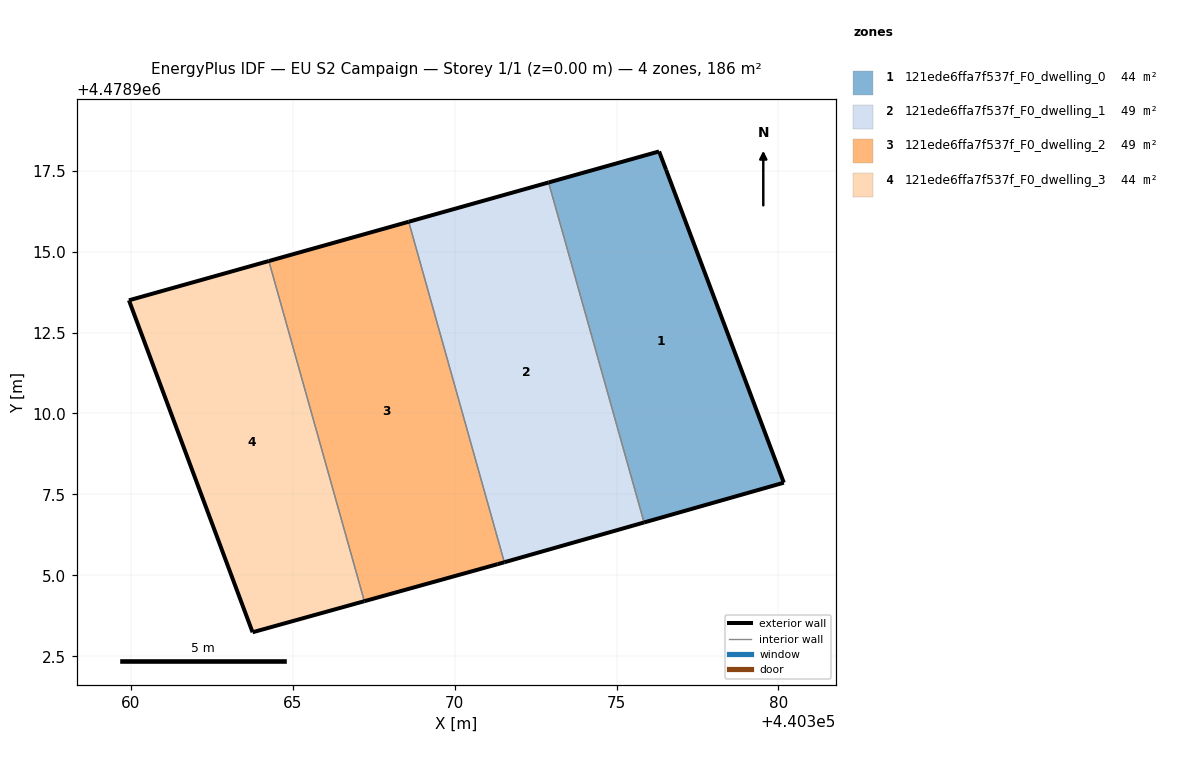
=== STOREY PLAN SPEC (per zone: floor XY polygon, exterior-wall plan segments, windows/doors) ===
zone 1: 121ede6ffa7f537f_F0_dwelling_0  (43.8 m²)
  floor: (440376.53, 4478917.53) (440380.17, 4478907.86) (440375.85, 4478906.63) (440372.90, 4478917.14) (440376.32, 4478918.09)
  exterior wall: (440376.32, 4478918.09) – (440372.90, 4478917.14)  [3.5 m]
  exterior wall: (440375.85, 4478906.63) – (440380.17, 4478907.86)  [4.5 m]
  exterior wall: (440380.17, 4478907.86) – (440376.53, 4478917.53)  [10.3 m]
  exterior wall: (440376.53, 4478917.53) – (440376.32, 4478918.09)  [0.6 m]
  interior walls: 1
zone 2: 121ede6ffa7f537f_F0_dwelling_1  (49.0 m²)
  floor: (440372.90, 4478917.14) (440375.85, 4478906.63) (440371.53, 4478905.40) (440368.58, 4478915.92)
  exterior wall: (440372.90, 4478917.14) – (440368.58, 4478915.92)  [4.5 m]
  exterior wall: (440371.53, 4478905.40) – (440375.85, 4478906.63)  [4.5 m]
  interior walls: 2
zone 3: 121ede6ffa7f537f_F0_dwelling_2  (49.0 m²)
  floor: (440368.58, 4478915.92) (440371.53, 4478905.40) (440371.33, 4478905.35) (440367.21, 4478904.20) (440364.26, 4478914.71)
  exterior wall: (440368.58, 4478915.92) – (440364.26, 4478914.71)  [4.5 m]
  exterior wall: (440367.21, 4478904.20) – (440371.33, 4478905.35)  [4.3 m]
  exterior wall: (440371.33, 4478905.35) – (440371.53, 4478905.40)  [0.2 m]
  interior walls: 2
zone 4: 121ede6ffa7f537f_F0_dwelling_3  (44.0 m²)
  floor: (440364.26, 4478914.71) (440367.21, 4478904.20) (440363.76, 4478903.24) (440359.94, 4478913.50)
  exterior wall: (440359.94, 4478913.50) – (440363.76, 4478903.24)  [10.9 m]
  exterior wall: (440363.76, 4478903.24) – (440367.21, 4478904.20)  [3.6 m]
  exterior wall: (440364.26, 4478914.71) – (440359.94, 4478913.50)  [4.5 m]
  interior walls: 1

=== DERIVED (storey summary) ===
Building: EU S2 Campaign
Storey: 1 of 1  (floor level z = 0.00 m)
Storey gross floor area: 185.8 m²
Zones on this storey: 4
  - 121ede6ffa7f537f_F0_dwelling_0: floor 43.8 m²; exterior wall 19.0 m (56.9 m²); WWR 0.0%
  - 121ede6ffa7f537f_F0_dwelling_1: floor 49.0 m²; exterior wall 9.0 m (26.9 m²); WWR 0.0%
  - 121ede6ffa7f537f_F0_dwelling_2: floor 49.0 m²; exterior wall 9.0 m (26.9 m²); WWR 0.0%
  - 121ede6ffa7f537f_F0_dwelling_3: floor 44.0 m²; exterior wall 19.0 m (57.0 m²); WWR 0.0%
Zone adjacency (shared interzone walls):
  - 121ede6ffa7f537f_F0_dwelling_0 ↔ 121ede6ffa7f537f_F0_dwelling_1
  - 121ede6ffa7f537f_F0_dwelling_1 ↔ 121ede6ffa7f537f_F0_dwelling_2
  - 121ede6ffa7f537f_F0_dwelling_2 ↔ 121ede6ffa7f537f_F0_dwelling_3